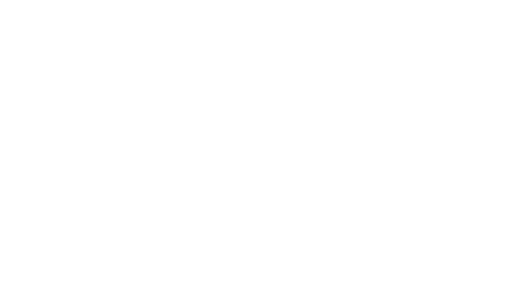
t = 0.00 s
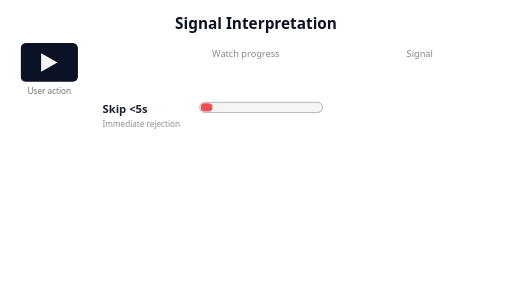
t = 1.20 s
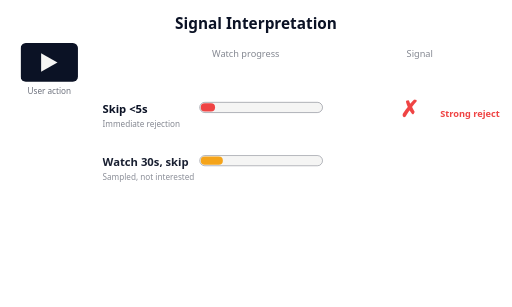
t = 2.40 s
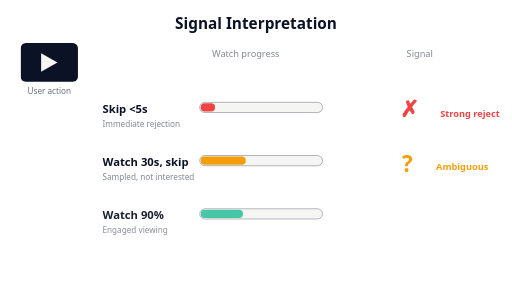
t = 3.60 s
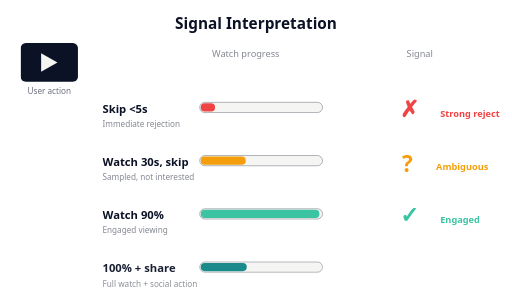
t = 4.80 s
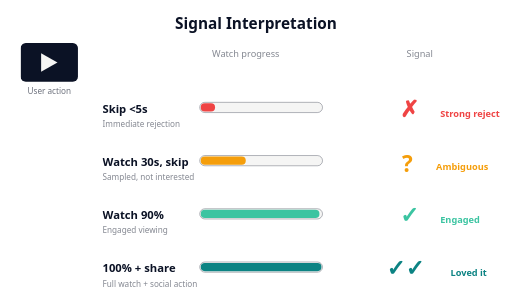
t = 6.00 s

The animated SVG that drew these frames (rendered in a browser with its animation timeline set to each time). Animation: 6 CSS @keyframes rules; one cycle of 6.00 s.

<svg xmlns="http://www.w3.org/2000/svg" viewBox="0 0 500 300" font-family="system-ui, sans-serif">
  <style>
    @keyframes fadeIn {
      from { opacity: 0; }
      to { opacity: 1; }
    }
    @keyframes pulse {
      0%, 100% { opacity: 0.7; }
      50% { opacity: 1; }
    }
    @keyframes barGrow1 {
      from { stroke-dashoffset: 120; }
      to { stroke-dashoffset: 114; }
    }
    @keyframes barGrow2 {
      from { stroke-dashoffset: 120; }
      to { stroke-dashoffset: 84; }
    }
    @keyframes barGrow3 {
      from { stroke-dashoffset: 120; }
      to { stroke-dashoffset: 12; }
    }
    @keyframes barGrow4 {
      from { stroke-dashoffset: 120; }
      to { stroke-dashoffset: 0; }
    }
    .title { opacity: 0; animation: fadeIn 0.5s ease-out 0.1s forwards; }
    .player-icon { opacity: 0; animation: fadeIn 0.5s ease-out 0.3s forwards; }

    .row1 { opacity: 0; animation: fadeIn 0.5s ease-out 0.8s forwards; }
    .signal1 { opacity: 0; animation: fadeIn 0.4s ease-out 1.4s forwards; }
    .bar1 {
      stroke-dasharray: 120;
      stroke-dashoffset: 120;
      animation: barGrow1 0.5s ease-out 1.0s forwards;
    }

    .row2 { opacity: 0; animation: fadeIn 0.5s ease-out 2.0s forwards; }
    .signal2 { opacity: 0; animation: fadeIn 0.4s ease-out 2.6s forwards; }
    .bar2 {
      stroke-dasharray: 120;
      stroke-dashoffset: 120;
      animation: barGrow2 0.8s ease-out 2.2s forwards;
    }

    .row3 { opacity: 0; animation: fadeIn 0.5s ease-out 3.2s forwards; }
    .signal3 { opacity: 0; animation: fadeIn 0.4s ease-out 3.8s forwards; }
    .bar3 {
      stroke-dasharray: 120;
      stroke-dashoffset: 120;
      animation: barGrow3 1.0s ease-out 3.4s forwards;
    }

    .row4 { opacity: 0; animation: fadeIn 0.5s ease-out 4.4s forwards; }
    .signal4 { opacity: 0; animation: fadeIn 0.4s ease-out 5.0s forwards; }
    .bar4 {
      stroke-dasharray: 120;
      stroke-dashoffset: 120;
      animation: barGrow4 1.0s ease-out 4.6s forwards;
    }
  </style>

  <!-- Title -->
  <text class="title" x="250" y="28" text-anchor="middle" font-size="15" font-weight="bold" fill="#0b1225">Signal Interpretation</text>

  <!-- Video player icon -->
  <g class="player-icon">
    <rect x="20" y="42" width="56" height="38" rx="5" fill="#0b1225" />
    <polygon points="40,52 56,61 40,70" fill="#f5f5f4" />
    <text x="48" y="92" text-anchor="middle" font-size="8" fill="#0b1225" opacity="0.6">User action</text>
  </g>

  <!-- Headers -->
  <g class="player-icon">
    <text x="240" y="56" text-anchor="middle" font-size="9" fill="#0b1225" opacity="0.5">Watch progress</text>
    <text x="410" y="56" text-anchor="middle" font-size="9" fill="#0b1225" opacity="0.5">Signal</text>
  </g>

  <!-- Row 1: Skip <5s -->
  <g class="row1">
    <text x="100" y="110" font-size="11" fill="#0b1225" font-weight="600">Skip &lt;5s</text>
    <text x="100" y="124" font-size="8" fill="#0b1225" opacity="0.5">Immediate rejection</text>
    <!-- Progress bar background -->
    <rect x="195" y="100" width="120" height="10" rx="5" fill="#f5f5f4" stroke="#0b1225" stroke-width="0.3" />
    <!-- Progress fill using stroke-dashoffset -->
    <line class="bar1" x1="200" y1="105" x2="310" y2="105" stroke="#ef4444" stroke-width="8" stroke-linecap="round" />
  </g>
  <g class="signal1">
    <text x="400" y="114" text-anchor="middle" font-size="22" fill="#ef4444" font-weight="bold">&#x2717;</text>
    <text x="430" y="114" font-size="9" fill="#ef4444" font-weight="600">Strong reject</text>
  </g>

  <!-- Row 2: Watch 30s, skip -->
  <g class="row2">
    <text x="100" y="162" font-size="11" fill="#0b1225" font-weight="600">Watch 30s, skip</text>
    <text x="100" y="176" font-size="8" fill="#0b1225" opacity="0.5">Sampled, not interested</text>
    <rect x="195" y="152" width="120" height="10" rx="5" fill="#f5f5f4" stroke="#0b1225" stroke-width="0.3" />
    <line class="bar2" x1="200" y1="157" x2="310" y2="157" stroke="#f59e0b" stroke-width="8" stroke-linecap="round" />
  </g>
  <g class="signal2">
    <text x="398" y="168" text-anchor="middle" font-size="22" fill="#f59e0b" font-weight="bold">?</text>
    <text x="426" y="166" font-size="9" fill="#f59e0b" font-weight="600">Ambiguous</text>
  </g>

  <!-- Row 3: Watch 90% -->
  <g class="row3">
    <text x="100" y="214" font-size="11" fill="#0b1225" font-weight="600">Watch 90%</text>
    <text x="100" y="228" font-size="8" fill="#0b1225" opacity="0.5">Engaged viewing</text>
    <rect x="195" y="204" width="120" height="10" rx="5" fill="#f5f5f4" stroke="#0b1225" stroke-width="0.3" />
    <line class="bar3" x1="200" y1="209" x2="310" y2="209" stroke="#3bc4a1" stroke-width="8" stroke-linecap="round" />
  </g>
  <g class="signal3">
    <text x="400" y="218" text-anchor="middle" font-size="22" fill="#3bc4a1" font-weight="bold">&#x2713;</text>
    <text x="430" y="218" font-size="9" fill="#3bc4a1" font-weight="600">Engaged</text>
  </g>

  <!-- Row 4: Watch 100% + share -->
  <g class="row4">
    <text x="100" y="266" font-size="11" fill="#0b1225" font-weight="600">100% + share</text>
    <text x="100" y="280" font-size="8" fill="#0b1225" opacity="0.5">Full watch + social action</text>
    <rect x="195" y="256" width="120" height="10" rx="5" fill="#f5f5f4" stroke="#0b1225" stroke-width="0.3" />
    <line class="bar4" x1="200" y1="261" x2="310" y2="261" stroke="#0c8383" stroke-width="8" stroke-linecap="round" />
  </g>
  <g class="signal4">
    <text x="396" y="270" text-anchor="middle" font-size="22" fill="#0c8383" font-weight="bold">&#x2713;&#x2713;</text>
    <text x="440" y="270" font-size="9" fill="#0c8383" font-weight="600">Loved it</text>
  </g>
</svg>
